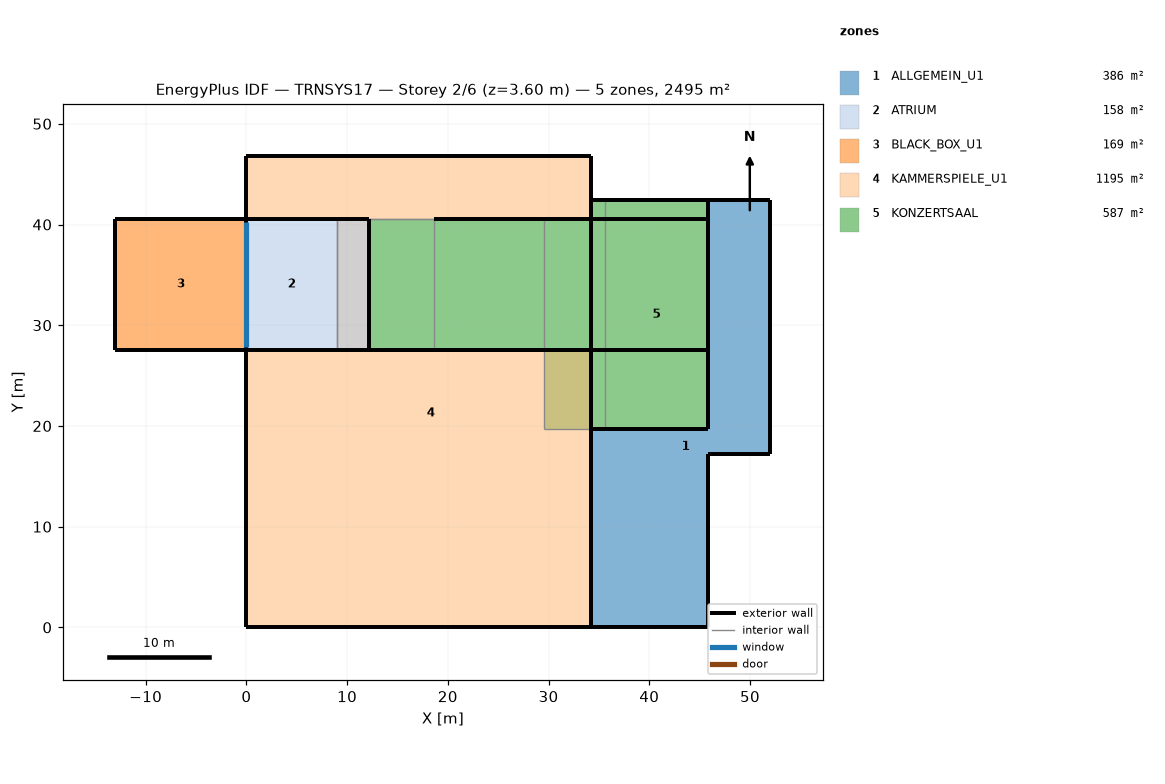
=== STOREY PLAN SPEC (per zone: floor XY polygon, exterior-wall plan segments, windows/doors) ===
zone 1: ALLGEMEIN_U1  (385.9 m²)
  floor: (52.02, 42.42) (52.02, 17.21) (45.82, 17.21) (45.82, 0.00) (34.17, 0.00) (34.17, 19.71) (45.82, 19.71) (45.82, 42.42)
  exterior wall: (45.82, 17.21) – (52.02, 17.21)  [6.2 m]
  exterior wall: (52.02, 17.21) – (52.02, 42.42)  [25.2 m]
  exterior wall: (45.82, 0.00) – (45.82, 17.21)  [17.2 m]
  exterior wall: (34.17, 0.00) – (45.82, 0.00)  [11.6 m]
  exterior wall: (45.82, 42.42) – (45.82, 19.71)  [22.7 m] x2 surfaces
  exterior wall: (52.02, 42.42) – (45.82, 42.42)  [6.2 m] x2 surfaces
  exterior wall: (34.17, 19.71) – (45.82, 19.71)  [11.6 m] x2 surfaces
  exterior wall: (34.17, 19.71) – (34.17, 0.00)  [19.7 m] x2 surfaces
zone 2: ATRIUM  (158.2 m²)
  floor: (12.17, 40.57) (12.17, 27.57) (9.00, 27.57) (9.00, 40.57)
  floor: (9.00, 40.57) (9.00, 27.57) (0.00, 27.57) (0.00, 40.57)
  exterior wall: (12.17, 40.57) – (0.00, 40.57)  [12.2 m]
  exterior wall: (12.17, 27.57) – (12.17, 40.57)  [13.0 m]
  exterior wall: (0.00, 40.57) – (0.00, 27.57)  [13.0 m]
    window: (0.00, 40.28) – (0.00, 27.88)  [131.7 m²]
  exterior wall: (0.00, 27.57) – (12.17, 27.57)  [12.2 m]
  interior walls: 4
zone 3: BLACK_BOX_U1  (169.0 m²)
  floor: (0.00, 40.57) (0.00, 27.57) (-13.00, 27.57) (-13.00, 40.57)
  exterior wall: (-13.00, 27.57) – (0.00, 27.57)  [13.0 m]
  exterior wall: (-13.00, 40.57) – (-13.00, 27.57)  [13.0 m]
  exterior wall: (0.00, 40.57) – (-13.00, 40.57)  [13.0 m]
  interior walls: 1
zone 4: KAMMERSPIELE_U1  (1195.1 m²)
  floor: (34.17, 46.77) (34.17, 40.57) (12.17, 40.57) (12.17, 27.57) (34.17, 27.57) (34.17, 0.00) (8.80, 0.00) (8.80, 14.18) (0.00, 14.18) (0.00, 27.57) (9.00, 27.57) (9.00, 40.57) (0.00, 40.57) (0.00, 46.77)
  floor: (8.80, 14.18) (8.80, 0.00) (0.00, 0.00) (0.00, 14.18)
  exterior wall: (0.00, 46.77) – (0.00, 40.57)  [6.2 m]
  exterior wall: (34.17, 40.57) – (34.17, 46.77)  [6.2 m]
  exterior wall: (0.00, 27.57) – (0.00, 0.00)  [27.6 m]
  exterior wall: (34.17, 46.77) – (0.00, 46.77)  [34.2 m]
  exterior wall: (0.00, 0.00) – (34.17, 0.00)  [34.2 m]
  exterior wall: (34.17, 0.00) – (34.17, 27.57)  [27.6 m]
  exterior wall: (34.17, 27.57) – (12.17, 27.57)  [22.0 m]
  interior walls: 5
zone 5: KONZERTSAAL  (587.2 m²)
  floor: (29.51, 40.57) (29.51, 27.57) (12.17, 27.57) (12.17, 40.57)
  floor: (45.82, 42.42) (45.82, 19.71) (35.62, 19.71) (35.62, 42.42)
  floor: (35.62, 42.42) (35.62, 19.71) (29.51, 19.71) (29.51, 40.57) (34.17, 40.57) (34.17, 42.42)
  exterior wall: (34.17, 19.71) – (45.82, 19.71)  [11.6 m]
  exterior wall: (45.82, 19.71) – (45.82, 42.42) – (45.82, 40.57) – (45.82, 27.57)  [37.6 m]
  exterior wall: (34.17, 40.57) – (34.17, 27.57)  [13.0 m]
  exterior wall: (45.82, 42.42) – (34.17, 42.42)  [11.6 m] x2 surfaces
  exterior wall: (34.17, 42.42) – (34.17, 40.57)  [1.9 m] x2 surfaces
  exterior wall: (34.17, 40.57) – (18.67, 40.57)  [15.5 m]
  exterior wall: (35.62, 42.42) – (34.17, 42.42)  [1.4 m]
  exterior wall: (45.82, 40.57) – (34.17, 40.57)  [11.6 m]
  exterior wall: (34.17, 27.57) – (34.17, 19.71)  [7.9 m]
  exterior wall: (34.17, 27.57) – (45.82, 27.57)  [11.6 m]
  exterior wall: (12.17, 27.57) – (34.17, 27.57) – (18.67, 27.57)  [37.5 m]
  interior walls: 9

=== DERIVED (storey summary) ===
Building: TRNSYS17
Storey: 2 of 6  (floor level z = 3.60 m)
Storey gross floor area: 2495.5 m²
Zones on this storey: 5
  - ALLGEMEIN_U1: floor 385.9 m²; exterior wall 120.5 m (697.1 m²); WWR 0.0%
  - ATRIUM: floor 158.2 m²; exterior wall 50.3 m (567.1 m²); 1 window(s) 131.7 m²; WWR 23.2%
  - BLACK_BOX_U1: floor 169.0 m²; exterior wall 39.0 m (214.5 m²); WWR 0.0%
  - KAMMERSPIELE_U1: floor 1195.1 m²; exterior wall 157.9 m (868.3 m²); WWR 0.0%
  - KONZERTSAAL: floor 587.2 m²; exterior wall 161.3 m (1137.3 m²); WWR 0.0%
Zone adjacency: (none detected)